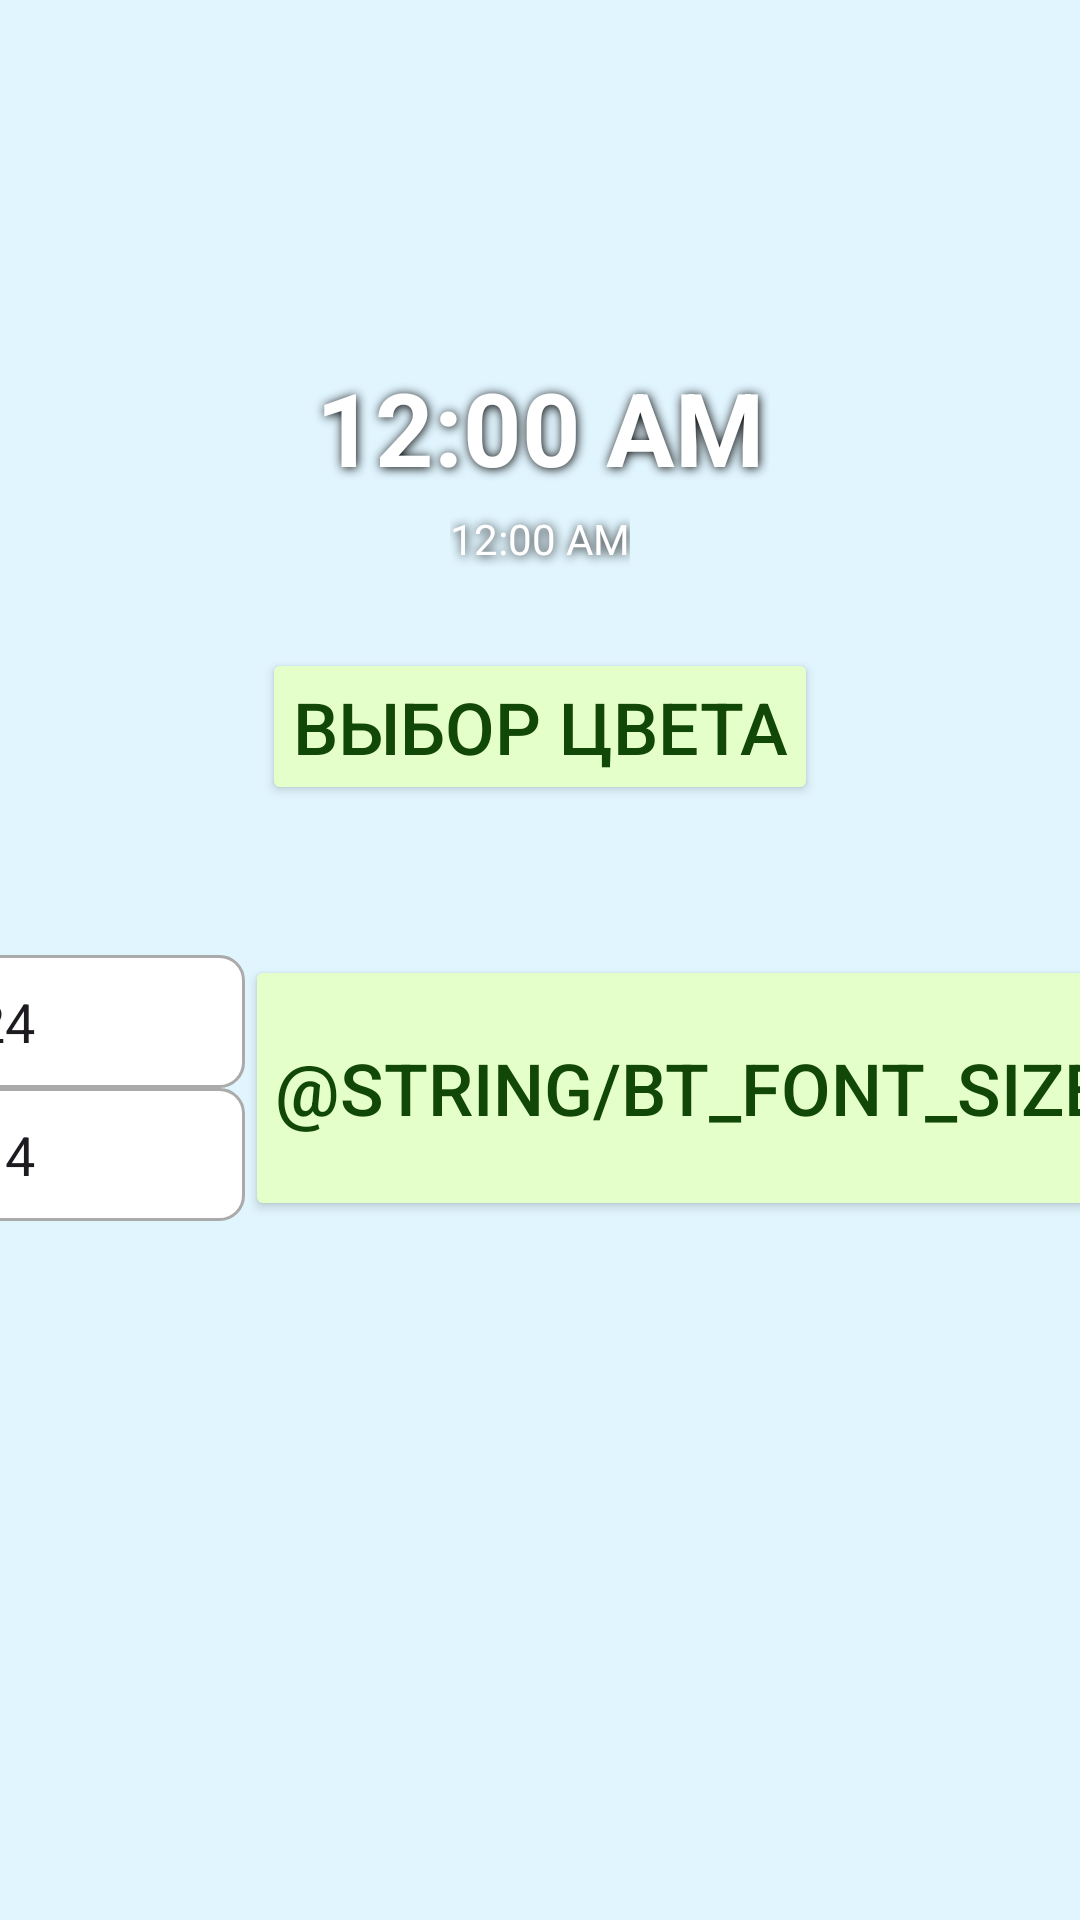

Layout XML and referenced resources for this Android screen:
<!-- AndroidManifest.xml: application theme Theme.ClockWidget -->
<!-- res/layout/activity_main.xml -->
<?xml version="1.0" encoding="utf-8"?>
<androidx.constraintlayout.widget.ConstraintLayout xmlns:android="http://schemas.android.com/apk/res/android"
    xmlns:app="http://schemas.android.com/apk/res-auto"
    xmlns:tools="http://schemas.android.com/tools"
    android:id="@+id/background"
    android:layout_width="match_parent"
    android:layout_height="match_parent"
    android:background="@color/light_blue_50"
    tools:context=".MainActivity">

    <TextClock
        android:id="@+id/textClock"
        android:layout_width="wrap_content"
        android:layout_height="wrap_content"
        android:background="@android:color/transparent"
        android:contentDescription="@string/appwidget_text"
        android:gravity="center"
        android:padding="1dp"
        android:paddingStart="2dp"
        android:paddingEnd="2dp"
        android:shadowColor="@color/black"
        android:shadowDx="1"
        android:shadowDy="1"
        android:shadowRadius="8"
        android:text="@string/appwidget_text"
        android:textColor="@color/white"
        android:textSize="34sp"
        android:textStyle="bold"
        app:layout_constraintBottom_toBottomOf="parent"
        app:layout_constraintEnd_toEndOf="parent"
        app:layout_constraintStart_toStartOf="parent"
        app:layout_constraintTop_toTopOf="parent"
        android:layout_centerInParent="true"
        app:layout_constraintVertical_bias="0.2"
        android:format24Hour="HH:mm:ss"/>

    <TextClock
        android:id="@+id/textClockDate"
        android:layout_width="wrap_content"
        android:layout_height="wrap_content"
        android:layout_centerHorizontal="true"
        android:background="@android:color/transparent"
        android:format24Hour="dd.MM.yyyy"
        android:shadowColor="@color/black"
        android:shadowDx="1"
        android:shadowDy="1"
        android:shadowRadius="8"
        android:textColor="@color/white"
        android:textSize="14sp"
        android:layout_marginTop="4dp"
        android:textStyle="normal"
        app:layout_constraintEnd_toEndOf="@+id/textClock"
        app:layout_constraintStart_toStartOf="@+id/textClock"
        app:layout_constraintTop_toBottomOf="@+id/textClock" />

    <Button
        android:id="@+id/btColorPick"
        android:layout_width="wrap_content"
        android:layout_height="wrap_content"
        android:layout_marginTop="50dp"
        android:backgroundTint="@color/light_green"
        android:paddingLeft="10dp"
        android:paddingRight="10dp"
        android:text="@string/bt_color_pick"
        android:textColor="@color/bt_color_pick_font"
        android:textSize="24sp"
        app:cornerRadius="4dp"
        app:layout_constraintEnd_toEndOf="@+id/textClock"
        app:layout_constraintStart_toStartOf="@+id/textClock"
        app:layout_constraintTop_toBottomOf="@+id/textClock" />

    <androidx.constraintlayout.widget.ConstraintLayout
        android:id="@+id/clFontSize"
        android:layout_width="wrap_content"
        android:layout_height="wrap_content"
        android:layout_marginTop="50dp"
        app:layout_constraintEnd_toEndOf="@+id/btColorPick"
        app:layout_constraintStart_toStartOf="@+id/btColorPick"
        app:layout_constraintTop_toBottomOf="@+id/btColorPick">

        <androidx.constraintlayout.widget.ConstraintLayout
            android:id="@+id/clFontSizeInput"
            android:layout_width="wrap_content"
            android:layout_height="wrap_content"
            app:layout_constraintBottom_toBottomOf="parent"
            app:layout_constraintEnd_toStartOf="@id/btFontSizeChange"
            app:layout_constraintStart_toStartOf="parent"
            app:layout_constraintTop_toTopOf="parent">

            <EditText
                android:id="@+id/etFontSizeTime"
                android:layout_width="100dp"
                android:layout_height="wrap_content"
                android:ems="10"
                android:inputType="number"
                android:text="24"
                app:layout_constraintBottom_toTopOf="@+id/etFontSizeDate"
                app:layout_constraintEnd_toEndOf="parent"
                app:layout_constraintStart_toStartOf="parent"
                app:layout_constraintTop_toTopOf="parent"
                android:padding="10dp"
                android:background="@drawable/edittext_background"
                android:maxLength="3"
                android:imeOptions="actionDone"/>

            <EditText
                android:id="@+id/etFontSizeDate"
                android:layout_width="100dp"
                android:layout_height="wrap_content"
                android:ems="10"
                android:inputType="number"
                android:text="14"
                app:layout_constraintBottom_toBottomOf="parent"
                app:layout_constraintEnd_toEndOf="parent"
                app:layout_constraintStart_toStartOf="parent"
                app:layout_constraintTop_toBottomOf="@+id/etFontSizeTime"
                android:padding="10dp"
                android:background="@drawable/edittext_background"
                android:maxLength="3"
                android:imeOptions="actionDone"/>
        </androidx.constraintlayout.widget.ConstraintLayout>

        <Button
            android:id="@+id/btFontSizeChange"
            android:layout_width="wrap_content"
            android:layout_height="0dp"
            android:backgroundTint="@color/light_green"
            android:paddingLeft="10dp"
            android:paddingRight="10dp"
            android:text="@string/bt_font_size"
            android:textColor="@color/bt_color_pick_font"
            android:textSize="24sp"
            app:cornerRadius="4dp"
            app:layout_constraintBottom_toBottomOf="parent"
            app:layout_constraintEnd_toEndOf="parent"
            app:layout_constraintStart_toEndOf="@+id/clFontSizeInput"
            app:layout_constraintTop_toTopOf="parent" />
    </androidx.constraintlayout.widget.ConstraintLayout>

</androidx.constraintlayout.widget.ConstraintLayout>
<!-- resources referenced by this layout -->
<resources>
  <color name="black">#FF000000</color>
  <color name="bt_color_pick_font">#114707</color>
  <color name="light_blue_50">#FFE1F5FE</color>
  <color name="light_green">#E4FFC9</color>
  <color name="white">#FFFFFFFF</color>
  <!-- drawable edittext_background (drawable) -->
  <shape xmlns:android="http://schemas.android.com/apk/res/android">
      <solid android:color="@android:color/white"/> 
      <corners android:radius="8dp"/> 
      <stroke
          android:width="1dp"
          android:color="@android:color/darker_gray"/> 
  </shape>
  <string name="appwidget_text">00:00:00</string>
  <string name="bt_color_pick">выбор цвета</string>
  <style name="Theme.ClockWidget" parent="Base.Theme.ClockWidget" />
  <style name="Base.Theme.ClockWidget" parent="Theme.Material3.DayNight.NoActionBar">
          
          
      </style>
</resources>
